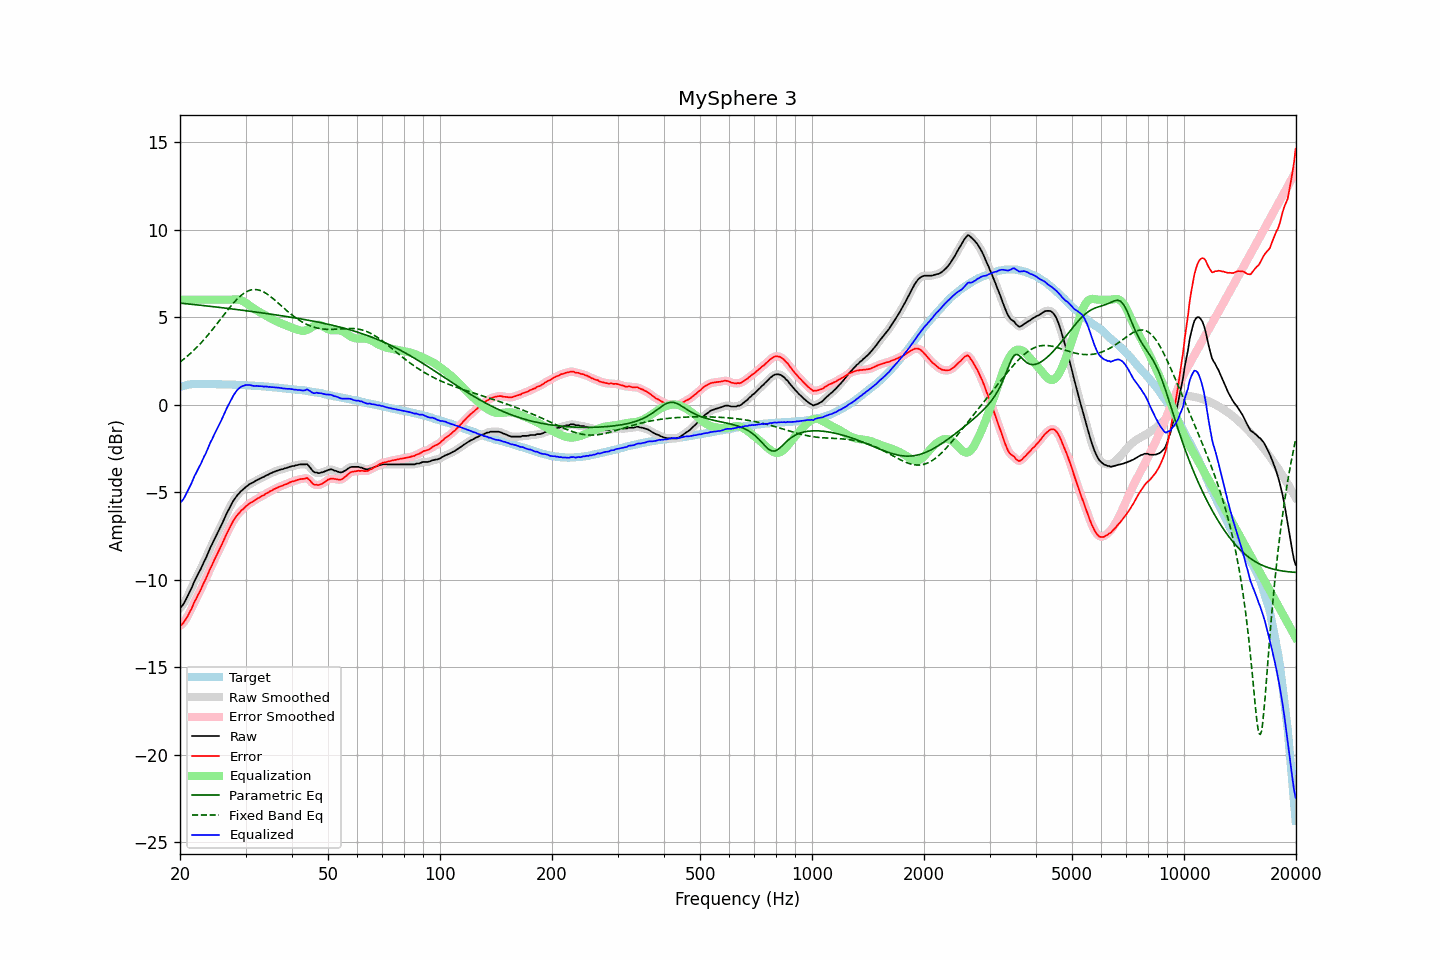

The table this chart was drawn from, first rows:
frequency, raw, error, smoothed, error_smoothed, equalization, parametric_eq, fixed_band_eq, equalized_raw, equalized_smoothed, target
20.00, -11.61, -12.62, -11.62, -12.63, 6.00, 5.80, 2.44, -5.61, -5.62, 1.01
20.20, -11.52, -12.56, -11.52, -12.56, 6.00, 5.80, 2.51, -5.52, -5.52, 1.04
20.40, -11.41, -12.48, -11.40, -12.47, 6.00, 5.79, 2.58, -5.41, -5.40, 1.07
20.61, -11.25, -12.34, -11.25, -12.35, 6.00, 5.78, 2.65, -5.25, -5.25, 1.09
20.81, -11.08, -12.20, -11.08, -12.20, 6.00, 5.77, 2.73, -5.08, -5.08, 1.12
21.02, -10.89, -12.04, -10.89, -12.03, 6.00, 5.76, 2.81, -4.89, -4.89, 1.15
21.23, -10.69, -11.85, -10.70, -11.86, 6.00, 5.75, 2.89, -4.69, -4.70, 1.16
21.44, -10.52, -11.69, -10.50, -11.67, 6.00, 5.74, 2.97, -4.52, -4.50, 1.17
21.66, -10.30, -11.48, -10.30, -11.47, 6.00, 5.73, 3.06, -4.30, -4.30, 1.18
21.87, -10.08, -11.26, -10.10, -11.28, 6.00, 5.72, 3.15, -4.08, -4.10, 1.18
22.09, -9.91, -11.10, -9.90, -11.09, 6.00, 5.71, 3.24, -3.91, -3.90, 1.19
22.31, -9.72, -10.90, -9.72, -10.91, 6.00, 5.70, 3.33, -3.72, -3.72, 1.19
22.54, -9.54, -10.73, -9.55, -10.73, 6.00, 5.69, 3.43, -3.54, -3.55, 1.19
22.76, -9.37, -10.56, -9.35, -10.54, 6.00, 5.68, 3.52, -3.37, -3.35, 1.19
22.99, -9.16, -10.34, -9.17, -10.35, 6.00, 5.67, 3.62, -3.16, -3.17, 1.18
23.22, -8.96, -10.14, -8.98, -10.15, 6.00, 5.66, 3.73, -2.96, -2.98, 1.18
23.45, -8.79, -9.96, -8.77, -9.95, 6.00, 5.65, 3.83, -2.79, -2.77, 1.17
23.69, -8.57, -9.75, -8.57, -9.74, 6.00, 5.64, 3.94, -2.57, -2.57, 1.17
23.92, -8.35, -9.52, -8.36, -9.54, 6.00, 5.63, 4.05, -2.35, -2.36, 1.17
24.16, -8.14, -9.32, -8.15, -9.33, 6.00, 5.62, 4.16, -2.14, -2.15, 1.18
24.40, -7.97, -9.15, -7.95, -9.13, 6.00, 5.61, 4.27, -1.97, -1.95, 1.18
24.65, -7.76, -8.93, -7.77, -8.94, 6.00, 5.60, 4.39, -1.76, -1.77, 1.17
24.89, -7.58, -8.75, -7.58, -8.75, 6.00, 5.59, 4.50, -1.58, -1.58, 1.17
25.14, -7.39, -8.56, -7.39, -8.56, 6.00, 5.58, 4.62, -1.39, -1.39, 1.17
25.39, -7.21, -8.38, -7.21, -8.38, 6.00, 5.56, 4.74, -1.21, -1.21, 1.17
25.65, -7.02, -8.19, -7.02, -8.19, 6.00, 5.55, 4.86, -1.02, -1.02, 1.17
25.91, -6.83, -7.99, -6.83, -7.99, 6.00, 5.54, 4.98, -0.83, -0.83, 1.16
26.16, -6.63, -7.79, -6.63, -7.79, 6.00, 5.53, 5.10, -0.63, -0.63, 1.16
26.43, -6.43, -7.59, -6.43, -7.59, 6.00, 5.52, 5.21, -0.43, -0.43, 1.16
26.69, -6.22, -7.38, -6.23, -7.39, 6.00, 5.51, 5.33, -0.22, -0.23, 1.16
26.96, -6.04, -7.20, -6.04, -7.19, 6.00, 5.50, 5.45, -0.04, -0.04, 1.16
27.23, -5.85, -7.01, -5.85, -7.01, 6.00, 5.49, 5.56, 0.15, 0.15, 1.15
27.50, -5.68, -6.84, -5.68, -6.83, 6.00, 5.48, 5.67, 0.32, 0.32, 1.15
27.77, -5.52, -6.66, -5.52, -6.67, 6.01, 5.46, 5.78, 0.49, 0.49, 1.14
28.05, -5.38, -6.52, -5.38, -6.52, 6.01, 5.45, 5.89, 0.63, 0.64, 1.14
28.33, -5.25, -6.38, -5.25, -6.39, 6.02, 5.44, 5.98, 0.77, 0.76, 1.13
28.62, -5.13, -6.26, -5.14, -6.26, 6.01, 5.43, 6.08, 0.88, 0.87, 1.13
28.90, -5.04, -6.17, -5.03, -6.16, 5.99, 5.42, 6.16, 0.95, 0.96, 1.13
29.19, -4.93, -6.05, -4.94, -6.07, 5.96, 5.41, 6.25, 1.03, 1.02, 1.12
29.48, -4.86, -5.99, -4.86, -5.98, 5.93, 5.39, 6.32, 1.07, 1.07, 1.13
29.78, -4.78, -5.90, -4.78, -5.89, 5.88, 5.38, 6.38, 1.10, 1.10, 1.12
30.08, -4.69, -5.81, -4.70, -5.81, 5.82, 5.37, 6.44, 1.13, 1.12, 1.11
30.38, -4.63, -5.74, -4.62, -5.73, 5.76, 5.36, 6.49, 1.12, 1.13, 1.10
30.68, -4.55, -5.65, -4.56, -5.66, 5.69, 5.35, 6.52, 1.13, 1.13, 1.10
30.99, -4.50, -5.59, -4.51, -5.60, 5.61, 5.33, 6.55, 1.11, 1.11, 1.09
31.30, -4.46, -5.55, -4.45, -5.55, 5.55, 5.32, 6.57, 1.08, 1.09, 1.09
31.61, -4.41, -5.50, -4.41, -5.49, 5.48, 5.31, 6.58, 1.07, 1.08, 1.09
31.93, -4.35, -5.43, -4.36, -5.43, 5.43, 5.30, 6.58, 1.08, 1.07, 1.08
32.24, -4.30, -5.37, -4.30, -5.37, 5.37, 5.28, 6.57, 1.07, 1.07, 1.07
32.57, -4.26, -5.32, -4.25, -5.32, 5.32, 5.27, 6.55, 1.06, 1.07, 1.06
32.89, -4.21, -5.27, -4.21, -5.27, 5.27, 5.26, 6.52, 1.06, 1.06, 1.06
33.22, -4.16, -5.21, -4.17, -5.22, 5.22, 5.25, 6.48, 1.06, 1.05, 1.05
33.55, -4.13, -5.18, -4.12, -5.16, 5.16, 5.23, 6.44, 1.03, 1.04, 1.05
33.89, -4.07, -5.11, -4.07, -5.11, 5.11, 5.22, 6.39, 1.04, 1.03, 1.04
34.23, -4.02, -5.06, -4.03, -5.06, 5.06, 5.21, 6.33, 1.04, 1.03, 1.03
34.57, -3.99, -5.01, -3.98, -5.00, 5.00, 5.19, 6.27, 1.01, 1.02, 1.02
34.92, -3.93, -4.94, -3.94, -4.95, 4.95, 5.18, 6.20, 1.02, 1.01, 1.01
35.27, -3.90, -4.91, -3.90, -4.90, 4.90, 5.17, 6.13, 1.00, 1.00, 1.01
35.62, -3.85, -4.85, -3.85, -4.85, 4.85, 5.15, 6.06, 1.00, 1.00, 1.00
35.97, -3.82, -4.80, -3.82, -4.81, 4.81, 5.14, 5.98, 0.99, 0.99, 0.98
... 635 more rows
